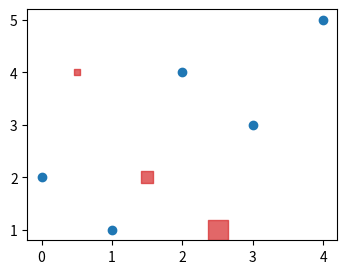

Here is the Python script that generated this plot:
# Written by calculate-plot 0.1.0: this script draws the same figure with Matplotlib 3.11.2.
import matplotlib.pyplot as plt

fig, ax = plt.subplots(figsize=(4.0, 3.0))
ax.scatter([0, 1, 2, 3, 4], [2, 1, 4, 3, 5])
ax.scatter([0.5, 1.5, 2.5], [4, 2, 1], s=[20, 80, 200], c='C3', marker='s', alpha=0.7)

if __name__ == "__main__":
    plt.show()
